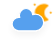
t = 0.00 s
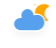
t = 5.00 s
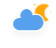
t = 5.75 s
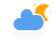
t = 6.50 s
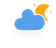
t = 7.25 s
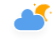
t = 8.00 s

The animated SVG that drew these frames (rendered in a browser with its animation timeline set to each time). Animation: 4 CSS @keyframes rules; frames cover the first 8.00 s, repeats indefinitely.

<?xml version="1.0" encoding="UTF-8"?>
<!-- (c) ammap.com | SVG weather icons -->
<svg width="56" height="48" version="1.1" xmlns="http://www.w3.org/2000/svg">
  <defs>
    <filter id="blur" x="-.19471" y="-.26087" width="1.3744" height="1.6884">
      <feGaussianBlur in="SourceAlpha" stdDeviation="3" />
      <feOffset dx="0" dy="4" result="offsetblur" />
      <feComponentTransfer>
        <feFuncA slope="0.05" type="linear" />
      </feComponentTransfer>
      <feMerge>
        <feMergeNode />
        <feMergeNode in="SourceGraphic" />
      </feMerge>
    </filter>
    <style type="text/css">
      <![CDATA[
      /*
** CLOUDS
*/
      @keyframes am-weather-cloud {
        0% {
          -webkit-transform: translate(0px, 0px);
          -moz-transform: translate(0px, 0px);
          -ms-transform: translate(0px, 0px);
          transform: translate(0px, 0px);
        }

        50% {
          -webkit-transform: translate(2px, 0px);
          -moz-transform: translate(2px, 0px);
          -ms-transform: translate(2px, 0px);
          transform: translate(2px, 0px);
        }

        100% {
          -webkit-transform: translate(0px, 0px);
          -moz-transform: translate(0px, 0px);
          -ms-transform: translate(0px, 0px);
          transform: translate(0px, 0px);
        }
      }

      .am-weather-cloud {
        -webkit-animation-name: am-weather-cloud;
        -moz-animation-name: am-weather-cloud;
        animation-name: am-weather-cloud;
        -webkit-animation-duration: 3s;
        -moz-animation-duration: 3s;
        animation-duration: 3s;
        -webkit-animation-timing-function: linear;
        -moz-animation-timing-function: linear;
        animation-timing-function: linear;
        -webkit-animation-iteration-count: infinite;
        -moz-animation-iteration-count: infinite;
        animation-iteration-count: infinite;
      }

      /*
** MOON
*/
      @keyframes am-weather-moon {
        0% {
          -webkit-transform: rotate(0deg);
          -moz-transform: rotate(0deg);
          -ms-transform: rotate(0deg);
          transform: rotate(0deg);
        }

        50% {
          -webkit-transform: rotate(15deg);
          -moz-transform: rotate(15deg);
          -ms-transform: rotate(15deg);
          transform: rotate(15deg);
        }

        100% {
          -webkit-transform: rotate(0deg);
          -moz-transform: rotate(0deg);
          -ms-transform: rotate(0deg);
          transform: rotate(0deg);
        }
      }

      .am-weather-moon {
        -webkit-animation-name: am-weather-moon;
        -moz-animation-name: am-weather-moon;
        -ms-animation-name: am-weather-moon;
        animation-name: am-weather-moon;
        -webkit-animation-duration: 6s;
        -moz-animation-duration: 6s;
        -ms-animation-duration: 6s;
        animation-duration: 6s;
        -webkit-animation-timing-function: linear;
        -moz-animation-timing-function: linear;
        -ms-animation-timing-function: linear;
        animation-timing-function: linear;
        -webkit-animation-iteration-count: infinite;
        -moz-animation-iteration-count: infinite;
        -ms-animation-iteration-count: infinite;
        animation-iteration-count: infinite;
        -webkit-transform-origin: 12.5px 15.15px 0;
        /* TODO FF CENTER ISSUE */
        -moz-transform-origin: 12.5px 15.15px 0;
        /* TODO FF CENTER ISSUE */
        -ms-transform-origin: 12.5px 15.15px 0;
        /* TODO FF CENTER ISSUE */
        transform-origin: 12.5px 15.15px 0;
        /* TODO FF CENTER ISSUE */
      }

      @keyframes am-weather-moon-star-1 {
        0% {
          opacity: 0;
        }

        100% {
          opacity: 1;
        }
      }

      .am-weather-moon-star-1 {
        -webkit-animation-name: am-weather-moon-star-1;
        -moz-animation-name: am-weather-moon-star-1;
        -ms-animation-name: am-weather-moon-star-1;
        animation-name: am-weather-moon-star-1;
        -webkit-animation-delay: 3s;
        -moz-animation-delay: 3s;
        -ms-animation-delay: 3s;
        animation-delay: 3s;
        -webkit-animation-duration: 5s;
        -moz-animation-duration: 5s;
        -ms-animation-duration: 5s;
        animation-duration: 5s;
        -webkit-animation-timing-function: linear;
        -moz-animation-timing-function: linear;
        -ms-animation-timing-function: linear;
        animation-timing-function: linear;
        -webkit-animation-iteration-count: 1;
        -moz-animation-iteration-count: 1;
        -ms-animation-iteration-count: 1;
        animation-iteration-count: 1;
      }

      @keyframes am-weather-moon-star-2 {
        0% {
          opacity: 0;
        }

        100% {
          opacity: 1;
        }
      }

      .am-weather-moon-star-2 {
        -webkit-animation-name: am-weather-moon-star-2;
        -moz-animation-name: am-weather-moon-star-2;
        -ms-animation-name: am-weather-moon-star-2;
        animation-name: am-weather-moon-star-2;
        -webkit-animation-delay: 5s;
        -moz-animation-delay: 5s;
        -ms-animation-delay: 5s;
        animation-delay: 5s;
        -webkit-animation-duration: 4s;
        -moz-animation-duration: 4s;
        -ms-animation-duration: 4s;
        animation-duration: 4s;
        -webkit-animation-timing-function: linear;
        -moz-animation-timing-function: linear;
        -ms-animation-timing-function: linear;
        animation-timing-function: linear;
        -webkit-animation-iteration-count: 1;
        -moz-animation-iteration-count: 1;
        -ms-animation-iteration-count: 1;
        animation-iteration-count: 1;
      }
      ]]>
    </style>
  </defs>
  <g transform="translate(16,-2)" filter="url(#blur)">
    <g transform="matrix(.8 0 0 .8 16 4)">
      <g class="am-weather-moon-star-1"
        style="-moz-animation-delay:3s;-moz-animation-duration:5s;-moz-animation-iteration-count:1;-moz-animation-name:am-weather-moon-star-1;-moz-animation-timing-function:linear;-ms-animation-delay:3s;-ms-animation-duration:5s;-ms-animation-iteration-count:1;-ms-animation-name:am-weather-moon-star-1;-ms-animation-timing-function:linear;-webkit-animation-delay:3s;-webkit-animation-duration:5s;-webkit-animation-iteration-count:1;-webkit-animation-name:am-weather-moon-star-1;-webkit-animation-timing-function:linear">
        <polygon points="3.3 1.5 4 2.7 5.2 3.3 4 4 3.3 5.2 2.7 4 1.5 3.3 2.7 2.7" fill="#ffa500"
          stroke-miterlimit="10" />
      </g>
      <g class="am-weather-moon-star-2"
        style="-moz-animation-delay:5s;-moz-animation-duration:4s;-moz-animation-iteration-count:1;-moz-animation-name:am-weather-moon-star-2;-moz-animation-timing-function:linear;-ms-animation-delay:5s;-ms-animation-duration:4s;-ms-animation-iteration-count:1;-ms-animation-name:am-weather-moon-star-2;-ms-animation-timing-function:linear;-webkit-animation-delay:5s;-webkit-animation-duration:4s;-webkit-animation-iteration-count:1;-webkit-animation-name:am-weather-moon-star-2;-webkit-animation-timing-function:linear">
        <polygon transform="translate(20,10)" points="3.3 1.5 4 2.7 5.2 3.3 4 4 3.3 5.2 2.7 4 1.5 3.3 2.7 2.7"
          fill="#ffa500" stroke-miterlimit="10" />
      </g>
      <g class="am-weather-moon"
        style="-moz-animation-duration:6s;-moz-animation-iteration-count:infinite;-moz-animation-name:am-weather-moon;-moz-animation-timing-function:linear;-moz-transform-origin:12.5px 15.15px 0;-ms-animation-duration:6s;-ms-animation-iteration-count:infinite;-ms-animation-name:am-weather-moon;-ms-animation-timing-function:linear;-ms-transform-origin:12.5px 15.15px 0;-webkit-animation-duration:6s;-webkit-animation-iteration-count:infinite;-webkit-animation-name:am-weather-moon;-webkit-animation-timing-function:linear;-webkit-transform-origin:12.5px 15.15px 0">
        <path
          d="m14.5 13.2c0-3.7 2-6.9 5-8.7-1.5-0.9-3.2-1.3-5-1.3-5.5 0-10 4.5-10 10s4.5 10 10 10c1.8 0 3.5-0.5 5-1.3-3-1.7-5-5-5-8.7z"
          fill="#ffa500" stroke="#ffa500" stroke-linejoin="round" stroke-width="2" />
      </g>
    </g>
    <g class="am-weather-cloud"
      style="-moz-animation-duration:3s;-moz-animation-iteration-count:infinite;-moz-animation-name:am-weather-cloud;-moz-animation-timing-function:linear;-webkit-animation-duration:3s;-webkit-animation-iteration-count:infinite;-webkit-animation-name:am-weather-cloud;-webkit-animation-timing-function:linear">
      <path transform="translate(-20,-11)"
        d="m47.7 35.4c0-4.6-3.7-8.2-8.2-8.2-1 0-1.9 0.2-2.8 0.5-0.3-3.4-3.1-6.2-6.6-6.2-3.7 0-6.7 3-6.7 6.7 0 0.8 0.2 1.6 0.4 2.3-0.3-0.1-0.7-0.1-1-0.1-3.7 0-6.7 3-6.7 6.7 0 3.6 2.9 6.6 6.5 6.7h17.2c4.4-0.5 7.9-4 7.9-8.4z"
        fill="#57a0ee" stroke="#fff" stroke-linejoin="round" stroke-width="1.2" />
    </g>
  </g>
</svg>